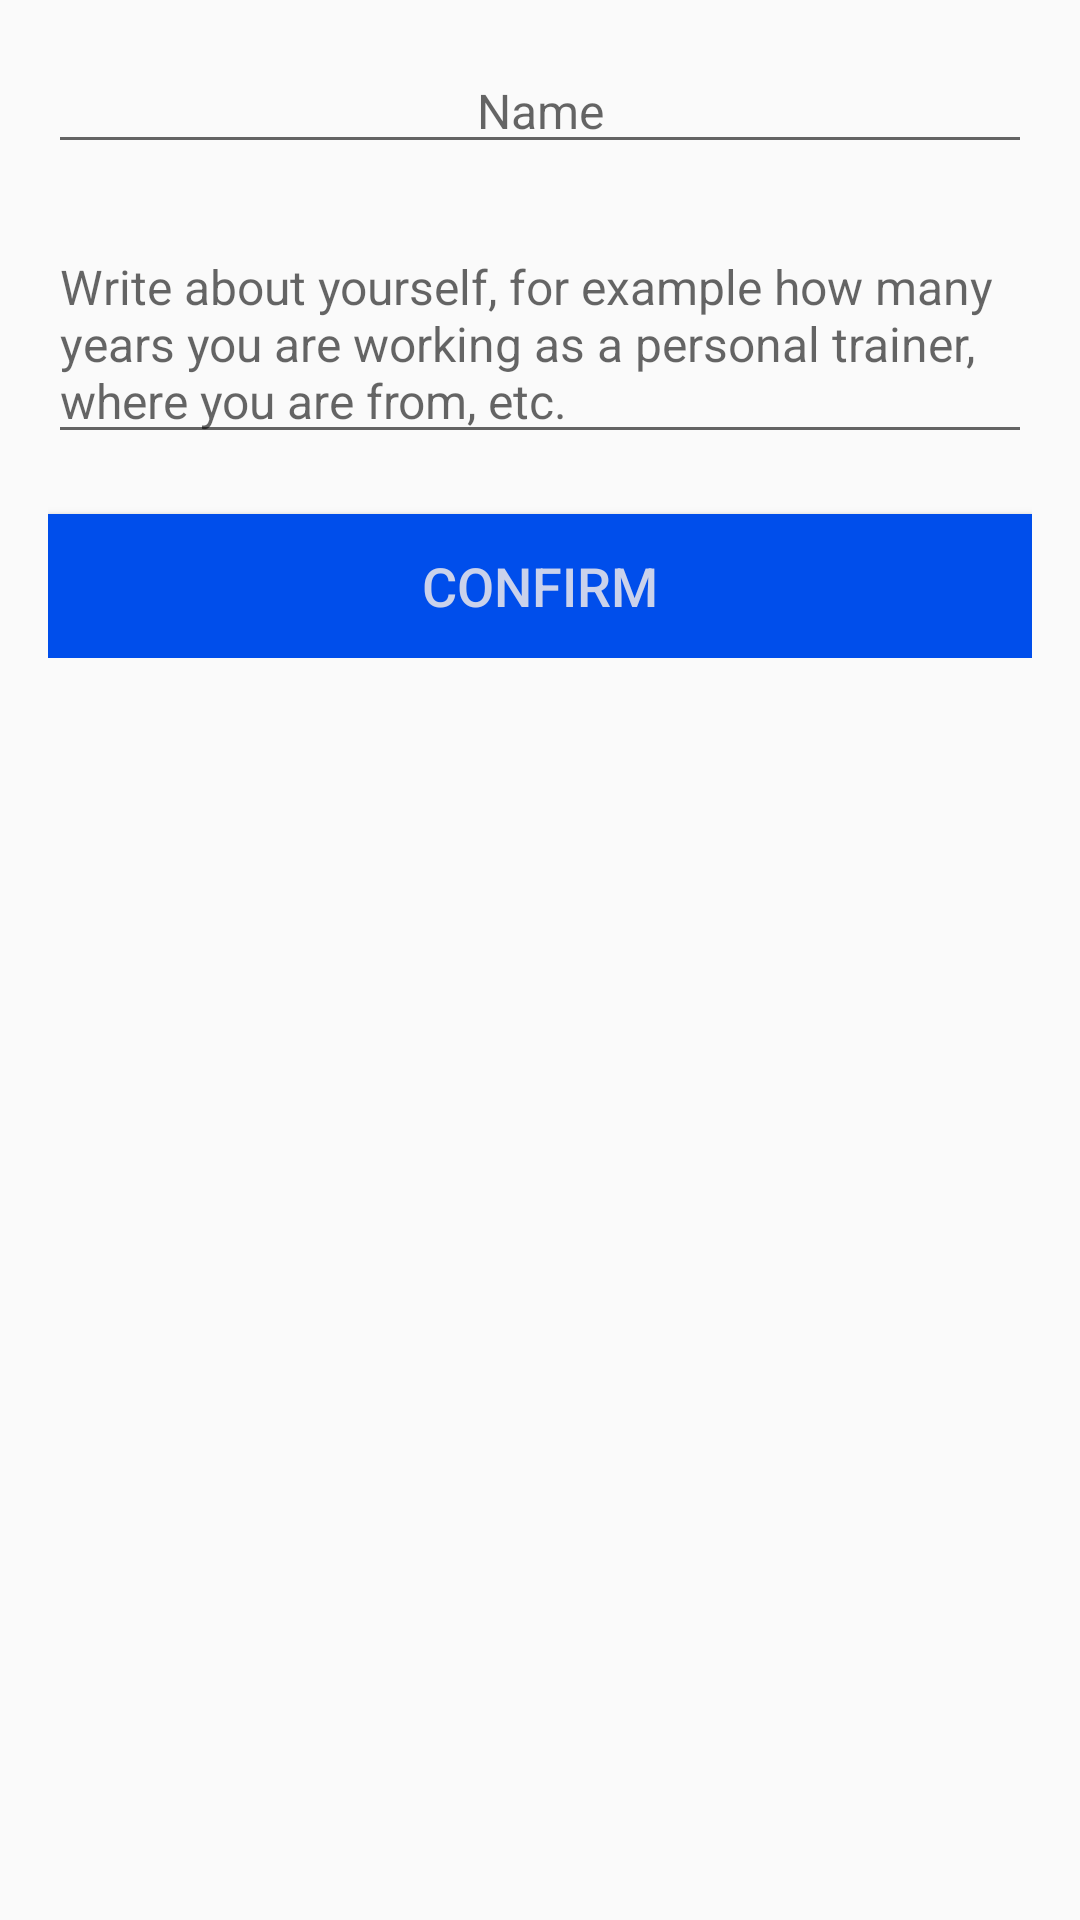

This screen was rendered from an Android layout file. Write that file and the resources it references.
<!-- AndroidManifest.xml: application theme AppTheme -->
<!-- res/layout/activity_change_personal_trainer_info.xml -->
<?xml version="1.0" encoding="utf-8"?>
<androidx.constraintlayout.widget.ConstraintLayout xmlns:android="http://schemas.android.com/apk/res/android"
    xmlns:app="http://schemas.android.com/apk/res-auto"
    xmlns:tools="http://schemas.android.com/tools"
    android:layout_width="match_parent"
    android:layout_height="match_parent"
    tools:context=".ChangePersonalTrainerInfoActivity">
    <ScrollView
        android:layout_width="match_parent"
        android:layout_height="match_parent"
        android:layout_marginStart="16dp"
        android:layout_marginLeft="16dp"
        android:layout_marginTop="16dp"
        android:layout_marginEnd="16dp"
        android:layout_marginRight="16dp"
        android:layout_marginBottom="16dp"
        app:layout_constraintBottom_toBottomOf="parent"
        app:layout_constraintEnd_toEndOf="parent"
        app:layout_constraintStart_toStartOf="parent"
        app:layout_constraintTop_toTopOf="parent">

        <LinearLayout
            android:layout_width="match_parent"
            android:layout_height="wrap_content"
            android:orientation="vertical">

            <EditText
                android:id="@+id/edit_text_name_change_personal_trainer_activity"
                android:layout_width="match_parent"
                android:layout_height="wrap_content"
                android:layout_marginBottom="20dp"
                android:ems="10"
                android:gravity="center"
                android:hint="@string/hint_name"
                android:inputType="textPersonName"
                android:textSize="16sp"
                android:importantForAutofill="no" />

            <EditText
                android:id="@+id/edit_text_about_myself_change_personal_trainer_activity"
                android:layout_width="match_parent"
                android:layout_height="wrap_content"
                android:layout_marginBottom="20dp"
                android:ems="10"
                android:gravity="start|top"
                android:hint="@string/hint_about_my_self"
                android:inputType="textMultiLine"
                android:textSize="16sp"
                android:importantForAutofill="no" />

            <Button
                android:id="@+id/button_confirm_change_personal_trainer_activity"
                android:layout_width="match_parent"
                android:layout_height="wrap_content"
                android:background="@color/good_button_background"
                android:gravity="center"
                android:onClick="changeInfo"
                android:text="@string/button_confirm"
                android:textColor="@color/font_dark"
                android:textSize="18sp" />


        </LinearLayout>
    </ScrollView>

</androidx.constraintlayout.widget.ConstraintLayout>
<!-- resources referenced by this layout -->
<resources>
  <color name="font_dark">#cad2eb</color>
  <color name="good_button_background">#004eeb</color>
  <string name="button_confirm">Confirm</string>
  <string name="hint_about_my_self">
          Write about yourself, for example how many years you are working
          as a personal trainer, where you are from, etc.
      </string>
  <string name="hint_name">Name</string>
  <style name="AppTheme" parent="Theme.AppCompat.Light.DarkActionBar">
          
          <item name="colorPrimary">@color/light_menu_background</item>
          <item name="colorPrimaryDark">@color/dark_background</item>
          <item name="colorAccent">@color/colorAccent</item>
      </style>
  <color name="light_menu_background">#ff9100</color>
  <color name="dark_background">#373f4a</color>
  <color name="colorAccent">#03DAC5</color>
  
      //Fixed colors
</resources>
